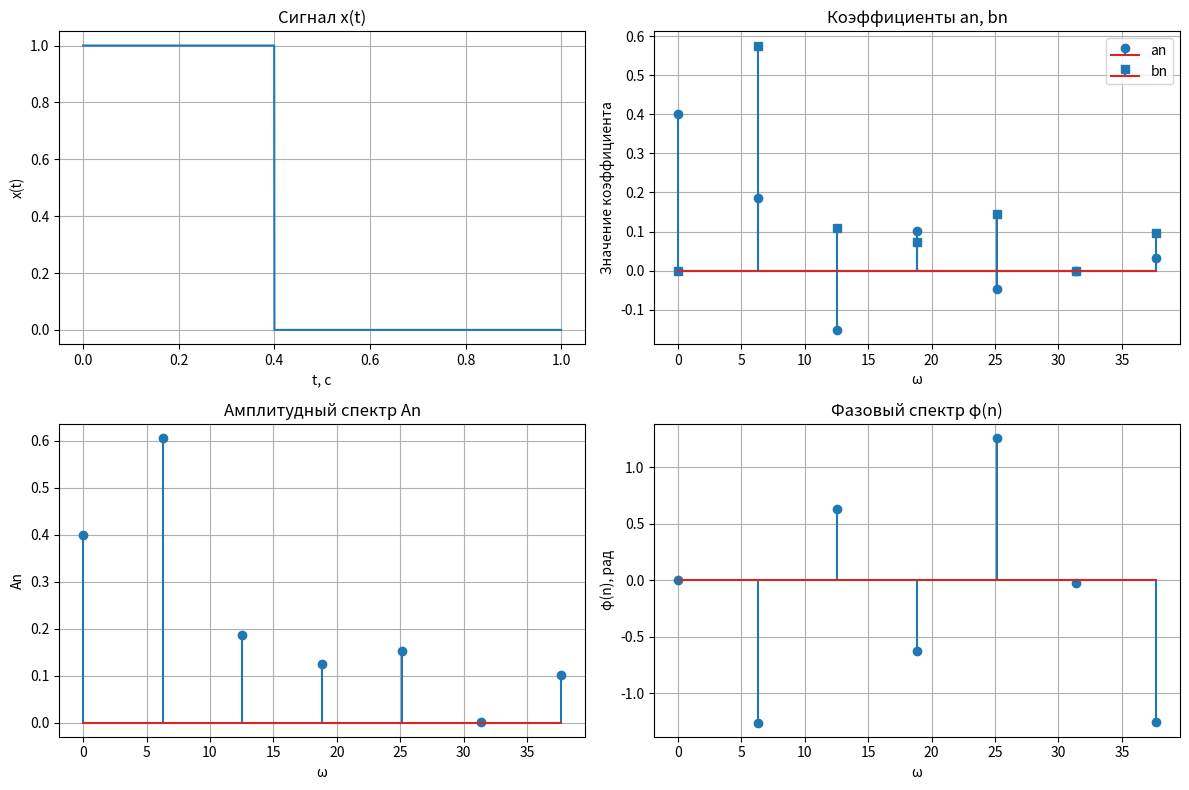
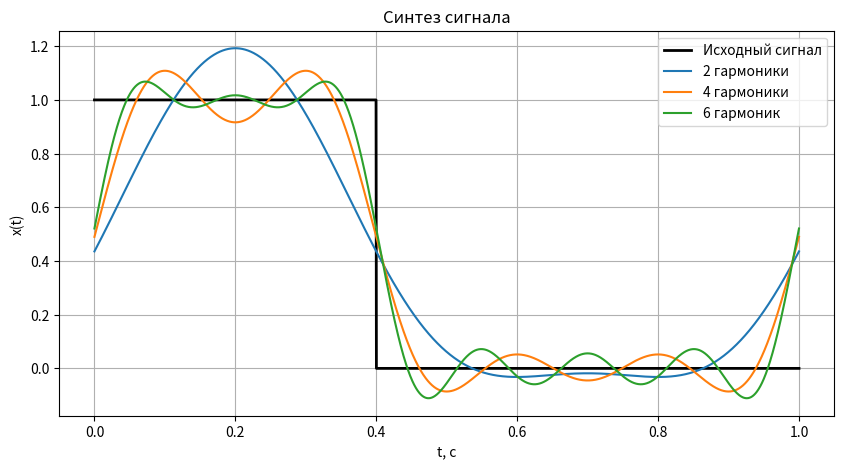

Here is the Python script that generated these plots, in order:
import numpy as np
import matplotlib.pyplot as plt

f = 1
T = 1/f
A = 1
tau = 0.4
t = np.linspace(0, T, 2000)
omega1 = 2 * np.pi * f
N = np.array([0, 1, 2, 3, 4, 5, 6])
omega = N * omega1

#прямоугольный сигнал
x = np.where(t < tau, A, 0)

a = []
b = []
#вычисление коэффициентов an, bn
for i in range(len(N)):
    n = N[i]
    if n == 0:
        an = (1 / T) * np.trapz(x, t)
        bn = 0.0
    else:
        an = (2 / T) * np.trapz(x * np.cos(n * omega1 * t), t)
        bn = (2 / T) * np.trapz(x * np.sin(n * omega1 * t), t)
    a.append(an)
    b.append(bn)

a = np.array(a)
b = np.array(b)

An = np.sqrt(a**2 + b**2)
phi = np.arctan(-b/a)

fig, axes = plt.subplots(2, 2, figsize=(12, 8))
# График прямоугольного сигнала
axes[0, 0].plot(t, x)
axes[0, 0].set_title("Сигнал x(t)")
axes[0, 0].set_xlabel("t, с")
axes[0, 0].set_ylabel("x(t)")
axes[0, 0].grid(True)

# Коэффициенты an, bn
axes[0, 1].stem(omega, a, label="an")
axes[0, 1].stem(omega, b, markerfmt="s", label="bn")
axes[0, 1].set_title("Коэффициенты an, bn")
axes[0, 1].set_xlabel("ω")
axes[0, 1].set_ylabel("Значение коэффициента")
axes[0, 1].legend()
axes[0, 1].grid(True)

# Амплитудный спектр
axes[1, 0].stem(omega, An)
axes[1, 0].set_title("Амплитудный спектр An")
axes[1, 0].set_xlabel("ω")
axes[1, 0].set_ylabel("An")
axes[1, 0].grid(True)

# Фазовый спектр
axes[1, 1].stem(omega, phi)
axes[1, 1].set_title("Фазовый спектр φ(n)")
axes[1, 1].set_xlabel("ω")
axes[1, 1].set_ylabel("φ(n), рад")
axes[1, 1].grid(True)

plt.tight_layout()
# Синтез сигнала
# Постоянная составляющая
s2 = a[0] * np.ones_like(t)
s4 = a[0] * np.ones_like(t)
s6 = a[0] * np.ones_like(t)

# Добавляем гармоники
for n in range(1, 3):      # 1 и 2 гармоника
    s2 += a[n]*np.cos(n*omega1*t) + b[n]*np.sin(n*omega1*t)

for n in range(1, 5):      # 1..4 гармоники
    s4 += a[n]*np.cos(n*omega1*t) + b[n]*np.sin(n*omega1*t)

for n in range(1, 7):      # 1..6 гармоник
    s6 += a[n]*np.cos(n*omega1*t) + b[n]*np.sin(n*omega1*t)

# График синтеза
plt.figure(figsize=(10, 5))
plt.plot(t, x,  'k', linewidth=2, label='Исходный сигнал')
plt.plot(t, s2, label='2 гармоники')
plt.plot(t, s4, label='4 гармоники')
plt.plot(t, s6, label='6 гармоник')
plt.title('Синтез сигнала')
plt.xlabel('t, с')
plt.ylabel('x(t)')
plt.grid(True)
plt.legend()

plt.show()
